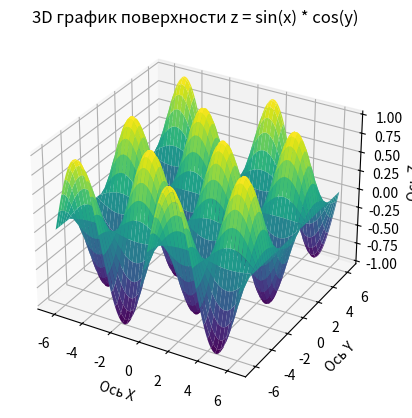

Python code for this plot:
import numpy as np
import matplotlib.pyplot as plt
from mpl_toolkits.mplot3d import Axes3D

# Определяем функцию f(x, y)
def f(x, y):
    return np.sin(x) * np.cos(y)

# Создаем сетку значений x и y
x = np.linspace(-2 * np.pi, 2 * np.pi, 100)  # от -2π до 2π
y = np.linspace(-2 * np.pi, 2 * np.pi, 100)  # от -2π до 2π
x, y = np.meshgrid(x, y)  # создаем сетку

# Вычисляем значения z
z = f(x, y)

# Создаем 3D график
fig = plt.figure()
ax = fig.add_subplot(111, projection='3d')
ax.plot_surface(x, y, z, cmap='viridis')

ax.set_xlabel('Ось X')
ax.set_ylabel('Ось Y')
ax.set_zlabel('Ось Z')
ax.set_title('3D график поверхности z = sin(x) * cos(y)')

plt.show()
